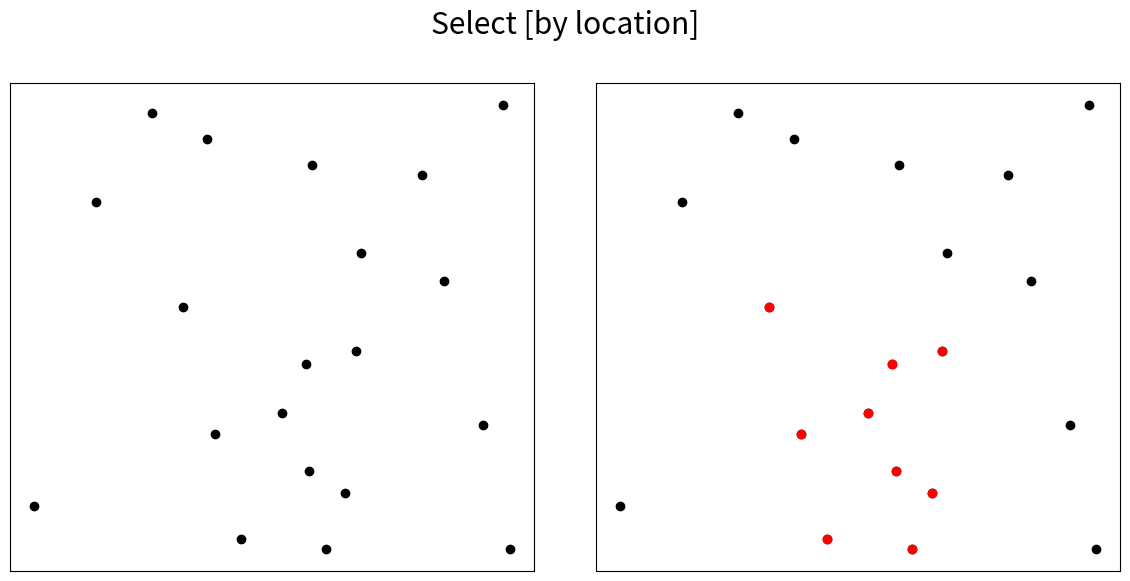

This chart was generated by the following Python code:
import random
import matplotlib.pyplot as plt
from matplotlib import rcParams

rcParams['font.size'] = 18

random.seed(10)

x = []
y = []
for i in range(20):
    x.append(random.random())
    y.append(random.random())


fig = plt.figure(figsize=[12, 6])

for i in range(1, 3):

    ax = plt.subplot(1, 2, i)
    ax.plot(x, y, 'ko')

    if i == 2:
        for a, b in zip(x, y):
            if (a > 0.1 and a < 0.8) and (b > 0.01 and b < 0.6):
                ax.plot(a, b, 'ro')

    ax.xaxis.set_ticklabels([])
    ax.xaxis.set_ticks_position('none')
    ax.yaxis.set_ticklabels([])
    ax.yaxis.set_ticks_position('none')
    ax.set_aspect('equal')

plt.suptitle('Select [by location]')

plt.tight_layout()

plt.savefig('select-location.png')
plt.clf()
